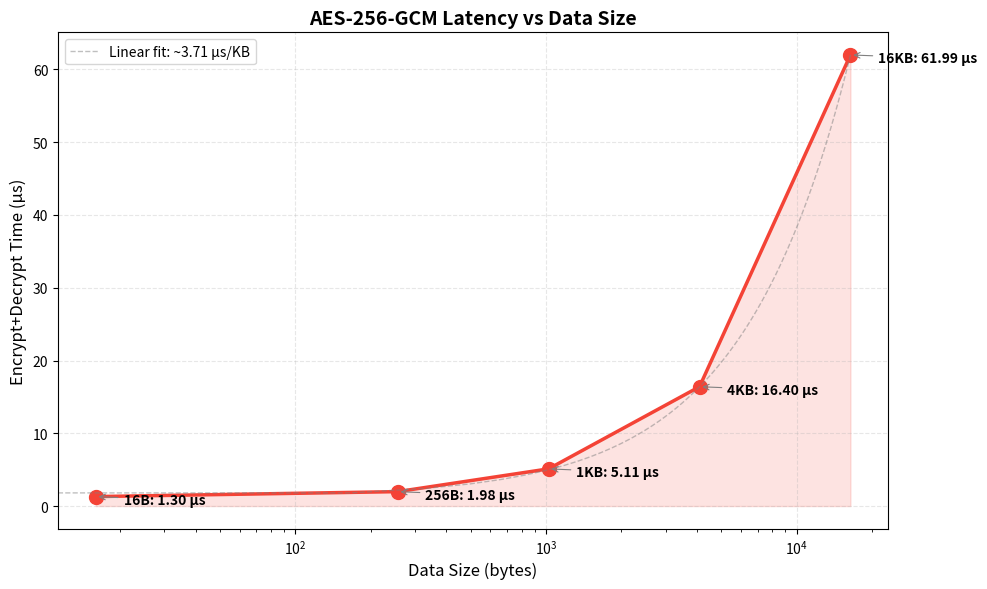

Reproduce this figure in Python. (Note: this script raises an exception after producing the figure.)
"""Security Layer AES-GCM Latency vs Data Size Chart."""
import matplotlib
matplotlib.use('Agg')
import matplotlib.pyplot as plt
import numpy as np

# Data from docs/PERFORMANCE.md
data_sizes_bytes = [16, 256, 1024, 4096, 16384]
data_labels = ['16B', '256B', '1KB', '4KB', '16KB']
latency_us = [1.30, 1.98, 5.11, 16.40, 61.99]

fig, ax = plt.subplots(figsize=(10, 6))

ax.plot(data_sizes_bytes, latency_us, 'o-', color='#F44336', linewidth=2.5, markersize=10)
ax.fill_between(data_sizes_bytes, latency_us, alpha=0.15, color='#F44336')

for x, y, label in zip(data_sizes_bytes, latency_us, data_labels):
    ax.annotate(f'{label}: {y:.2f} µs', (x, y), textcoords="offset points",
                xytext=(20, -5), ha='left', fontsize=10, fontweight='bold',
                arrowprops=dict(arrowstyle='->', color='gray', lw=0.8))

# Add linear trend line
coeffs = np.polyfit(data_sizes_bytes, latency_us, 1)
trend_x = np.linspace(0, max(data_sizes_bytes), 100)
trend_y = np.polyval(coeffs, trend_x)
ax.plot(trend_x, trend_y, '--', color='gray', alpha=0.5, linewidth=1,
        label=f'Linear fit: ~{coeffs[0]*1000:.2f} µs/KB')

ax.set_xlabel('Data Size (bytes)', fontsize=12)
ax.set_ylabel('Encrypt+Decrypt Time (µs)', fontsize=12)
ax.set_title('AES-256-GCM Latency vs Data Size', fontsize=14, fontweight='bold')
ax.set_xscale('log')
ax.legend(fontsize=10)
ax.grid(True, alpha=0.3, linestyle='--')

plt.tight_layout()
plt.savefig('figures/security_bench.pdf', bbox_inches='tight')
print("Generated figures/security_bench.pdf")
